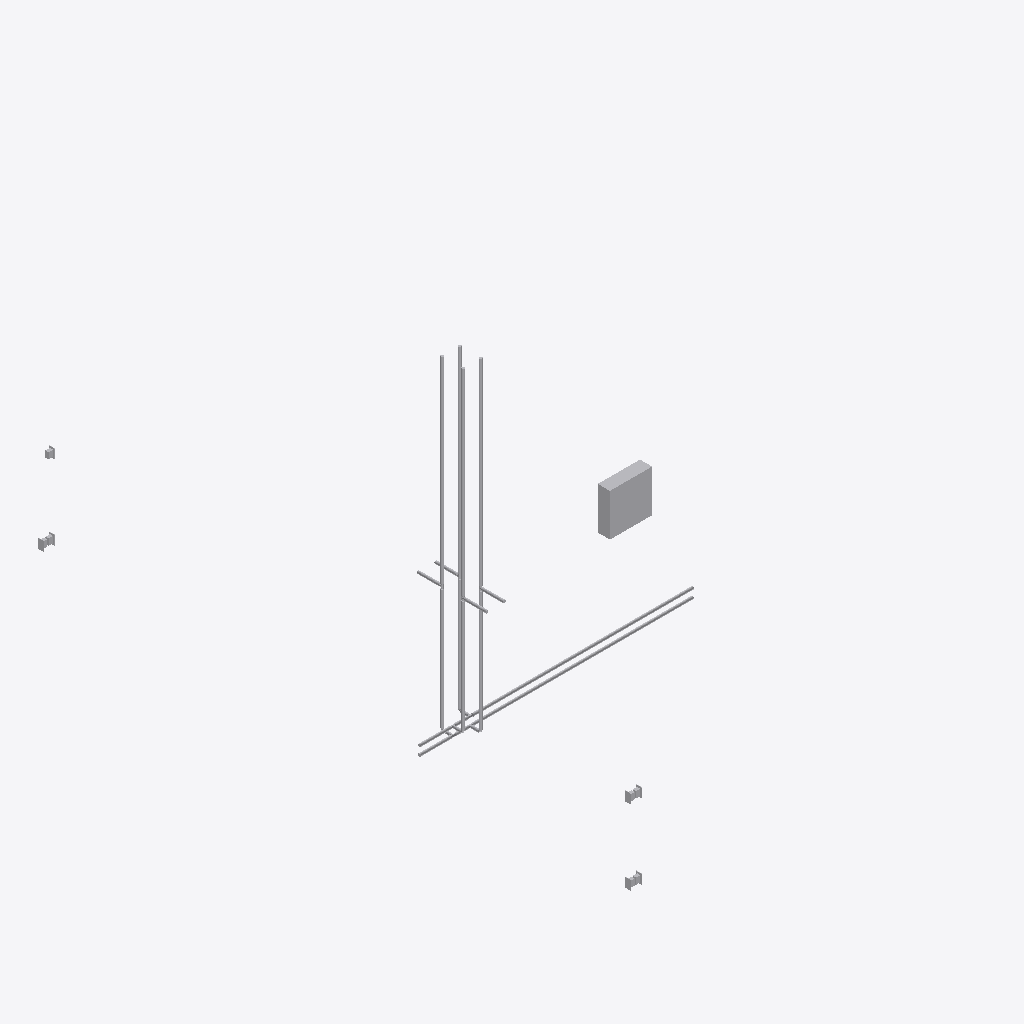
Isometric view of an IFC building model (IFC-SPF (STEP), schema IFC2X3, length unit millimetre), seen from the south-west, elements coloured by IFC class (only those large enough to see are counted): 27 other elements (light grey).
Extent 4.3 m × 7.1 m × 3.9 m (x, y, z). Storeys (9): Pipe depth (hot) at -0.60 m; Pipe depth (cold) at -0.50 m; L1 at 0.00 m; Receptacle level at 0.30 m; Sink height at 0.90 m; Switch level at 1.20 m; L3 at 2.30 m; L2 at 3.00 m; Pipe height at 3.30 m. Elements (42): 22 IfcFlowSegment, 12 IfcFlowFitting, 8 IfcBuildingElementProxy.

HEADER;
FILE_DESCRIPTION(('ViewDefinition [CoordinationView_V2.0]','RevitIdentifiers [ContentGUID: 6122bfc6-d01c-439e-84f7-53470c567acb, VersionGUID: 3dcbadfa-08cd-46dc-ac59-e2f9c9efd053, NumberOfSaves: 12]','CoordinateReference [CoordinateBase: Shared Coordinates, ProjectSite: Default Site]'),'2;1');
FILE_NAME('Example_MEP.ifc','2026-04-01T18:31:33+01:00',(''),(''),'ODA SDAI 24.6','Autodesk Revit 24.3.40.26 (ENU) - IFC 24.3.40.26','');
FILE_SCHEMA(('IFC2X3'));
ENDSEC;
DATA;
#27=IFCPROJECT('1NNk23r4fCdBG4Kwzz8Urx',#18,'Project Number',$,$,'Project Name','Project Status',(#22),#2915);
#70=IFCSITE('1NNk23r4fCdBG4Kwzz8Urv',#18,'Default',$,$,#69,$,$,.ELEMENT.,(42,21,31,401672),(-71,-3,-24,-345703),0.0,$,$);
#32=IFCBUILDING('1NNk23r4fCdBG4Kwzz8Urw',#18,'Building Name',$,$,#30,$,'Building Name',.ELEMENT.,$,$,#31);
#36=IFCBUILDINGSTOREY('1iDZV_Brn0Z9GW0EFhImMT',#18,'Pipe depth (hot)',$,'Level:1/4" Head',#35,$,'Pipe depth (hot)',.ELEMENT.,-600.0);
#40=IFCBUILDINGSTOREY('1iDZV_Brn0Z9GW0EFhIn1x',#18,'Pipe depth (cold)',$,'Level:1/4" Head',#39,$,'Pipe depth (cold)',.ELEMENT.,-500.00000000000006);
#43=IFCBUILDINGSTOREY('2JF4e6axWHqu3u0C1FZlmi',#18,'L1',$,'Level:1/4" Head',#42,$,'L1',.ELEMENT.,0.0);
#47=IFCBUILDINGSTOREY('2AhLRpNSP4f8mRIjrLfMuD',#18,'Receptacle level',$,'Level:1/4" Head',#46,$,'Receptacle level',.ELEMENT.,299.99999999999613);
#51=IFCBUILDINGSTOREY('1iDZV_Brn0Z9GW0EFhIosK',#18,'Sink height',$,'Level:1/4" Head',#50,$,'Sink height',.ELEMENT.,900.0000000000001);
#55=IFCBUILDINGSTOREY('2AhLRpNSP4f8mRIjrLfMod',#18,'Switch level',$,'Level:1/4" Head',#54,$,'Switch level',.ELEMENT.,1199.9999999999964);
#59=IFCBUILDINGSTOREY('20rBv4HojAY8M3avWLHA33',#18,'L3',$,'Level:1/4" Head',#58,$,'L3',.ELEMENT.,2300.000000000009);
#63=IFCBUILDINGSTOREY('1ZGO8hrFCHqw0v0026FpFv',#18,'L2',$,'Level:1/4" Head',#62,$,'L2',.ELEMENT.,3000.0);
#67=IFCBUILDINGSTOREY('1iDZV_Brn0Z9GW0EFhInC2',#18,'Pipe height',$,'Level:1/4" Head',#66,$,'Pipe height',.ELEMENT.,3300.0);
#1339=IFCBUILDINGELEMENTPROXY('2AhLRpNSP4f8mRIjrLfMKV',#18,'Lighting and Appliance Panelboard - 208V MLO:100 A, 120 V/208 V, Three Phase, 4 Wires, Wye:1223501',$,'Lighting and Appliance Panelboard - 208V MLO:100 A',#1338,#1335,'1223501',$);
#328=IFCFLOWSEGMENT('1iDZV_Brn0Z9GW0EFhImt$',#18,'Pipe Types:Default:1211567',$,'Pipe Types:Default',#319,#327,'1211567');
#356=IFCFLOWSEGMENT('1iDZV_Brn0Z9GW0EFhImsH',#18,'Pipe Types:Default:1214442',$,'Pipe Types:Default',#347,#355,'1214442');
#1064=IFCFLOWSEGMENT('1iDZV_Brn0Z9GW0EFhI$he',#18,'Pipe Types:Default:1215416',$,'Pipe Types:Default',#1055,#1063,'1215416');
#1148=IFCFLOWSEGMENT('1iDZV_Brn0Z9GW0EFhI$ga',#18,'Pipe Types:Default:1215476',$,'Pipe Types:Default',#1139,#1147,'1215476');
#160=IFCFLOWSEGMENT('1iDZV_Brn0Z9GW0EFhInHA',#18,'Pipe Types:Default:1205530',$,'Pipe Types:Default',#151,#159,'1205530');
#188=IFCFLOWSEGMENT('1iDZV_Brn0Z9GW0EFhInHy',#18,'Pipe Types:Default:1205548',$,'Pipe Types:Default',#179,#187,'1205548');
#1190=IFCFLOWSEGMENT('1iDZV_Brn0Z9GW0EFhI$rm',#18,'Pipe Types:Default:1215520',$,'Pipe Types:Default',#1181,#1189,'1215520');
#132=IFCFLOWSEGMENT('1iDZV_Brn0Z9GW0EFhIn9Q',#18,'Pipe Types:Default:1205002',$,'Pipe Types:Default',#123,#131,'1205002');
#103=IFCFLOWSEGMENT('1iDZV_Brn0Z9GW0EFhInEe',#18,'Pipe Types:Default:1204984',$,'Pipe Types:Default',#88,#101,'1204984');
#1106=IFCFLOWSEGMENT('1iDZV_Brn0Z9GW0EFhI$g5',#18,'Pipe Types:Default:1215445',$,'Pipe Types:Default',#1097,#1105,'1215445');
#666=IFCFLOWSEGMENT('1iDZV_Brn0Z9GW0EFhI$jN',#18,'Pipe Types:Default:1214983',$,'Pipe Types:Default',#657,#665,'1214983');
#840=IFCFLOWSEGMENT('1iDZV_Brn0Z9GW0EFhI$jb',#18,'Pipe Types:Default:1215029',$,'Pipe Types:Default',#831,#839,'1215029');
#1305=IFCBUILDINGELEMENTPROXY('0$tFVHWgvE_wsfNawjQ5k_',#18,'Lighting Switches:Three Way:1217967',$,'Lighting Switches:Three Way',#1304,#1301,'1217967',$);
#1231=IFCBUILDINGELEMENTPROXY('0$tFVHWgvE_wsfNawjQ5xU',#18,'Duplex Receptacle:GFCI:1216719',$,'Duplex Receptacle:GFCI',#1230,#1227,'1216719',$);
#1316=IFCBUILDINGELEMENTPROXY('0$tFVHWgvE_wsfNawjQ5Xd',#18,'Lighting Switches:Three Way:1218166',$,'Lighting Switches:Three Way',#1315,#1312,'1218166',$);
#216=IFCFLOWSEGMENT('1iDZV_Brn0Z9GW0EFhIn_M',#18,'Pipe Types:Default:1208006',$,'Pipe Types:Default',#207,#215,'1208006');
#272=IFCFLOWSEGMENT('1iDZV_Brn0Z9GW0EFhImFc',#18,'Pipe Types:Default:1209014',$,'Pipe Types:Default',#263,#271,'1209014');
#1265=IFCBUILDINGELEMENTPROXY('0$tFVHWgvE_wsfNawjQ5mi',#18,'Duplex Receptacle:GFCI:1217085',$,'Duplex Receptacle:GFCI',#1264,#1261,'1217085',$);
#244=IFCFLOWSEGMENT('1iDZV_Brn0Z9GW0EFhIn_p',#18,'Pipe Types:Default:1208035',$,'Pipe Types:Default',#235,#243,'1208035');
#1254=IFCBUILDINGELEMENTPROXY('0$tFVHWgvE_wsfNawjQ5_v',#18,'Duplex Receptacle:GFCI:1216936',$,'Duplex Receptacle:GFCI',#1253,#1250,'1216936',$);
#1243=IFCBUILDINGELEMENTPROXY('0$tFVHWgvE_wsfNawjQ5xa',#18,'Duplex Receptacle:GFCI:1216757',$,'Duplex Receptacle:GFCI',#1242,#1239,'1216757',$);
#1293=IFCBUILDINGELEMENTPROXY('0$tFVHWgvE_wsfNawjQ5i0',#18,'Lighting Switches:Three Way:1217809',$,'Lighting Switches:Three Way',#1292,#1289,'1217809',$);
#300=IFCFLOWSEGMENT('1iDZV_Brn0Z9GW0EFhImEO',#18,'Pipe Types:Default:1209032',$,'Pipe Types:Default',#291,#299,'1209032');
#1008=IFCFLOWSEGMENT('1iDZV_Brn0Z9GW0EFhI$ee',#18,'Pipe Types:Default:1215352',$,'Pipe Types:Default',#999,#1007,'1215352');
#924=IFCFLOWSEGMENT('1iDZV_Brn0Z9GW0EFhI$ep',#18,'Pipe Types:Default:1215331',$,'Pipe Types:Default',#915,#923,'1215331');
#882=IFCFLOWSEGMENT('1iDZV_Brn0Z9GW0EFhI$e6',#18,'Pipe Types:Default:1215318',$,'Pipe Types:Default',#873,#881,'1215318');
ENDSEC;
